30-way image classification set "processed" from GitHub (IamDeeprajSarma/ayurveda-plant-id); label vocabulary: aegle, aloe vera, andrographis, bacopa, betel, boerhavia, catharanthus, centella, cissus, clerodendrum, clitoria, eclipta, eryngium, euphorbia, guava, gymnema, haritaki, hibiscus, houttuynia, hygrophila, jamun, justicia, kalanchoe, leucas, mentha, neem, nyctanthes, tinospora, tulsi, vitex.

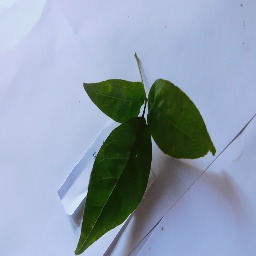
Label: aegle

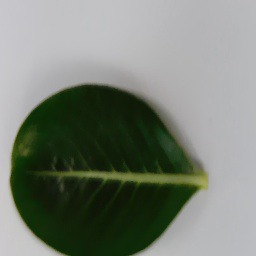
Label: catharanthus

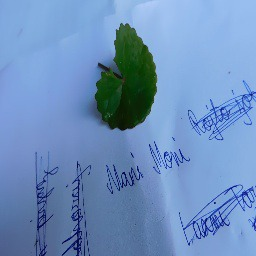
Label: centella

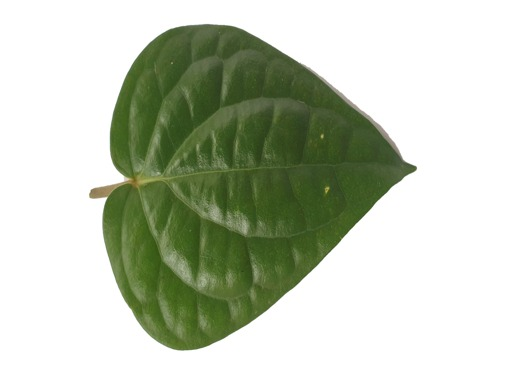
Label: betel

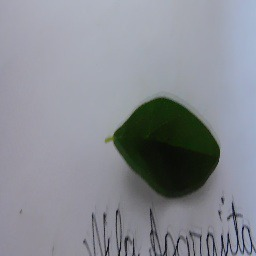
Label: clitoria

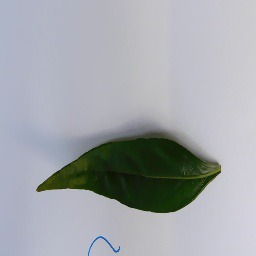
Label: andrographis
